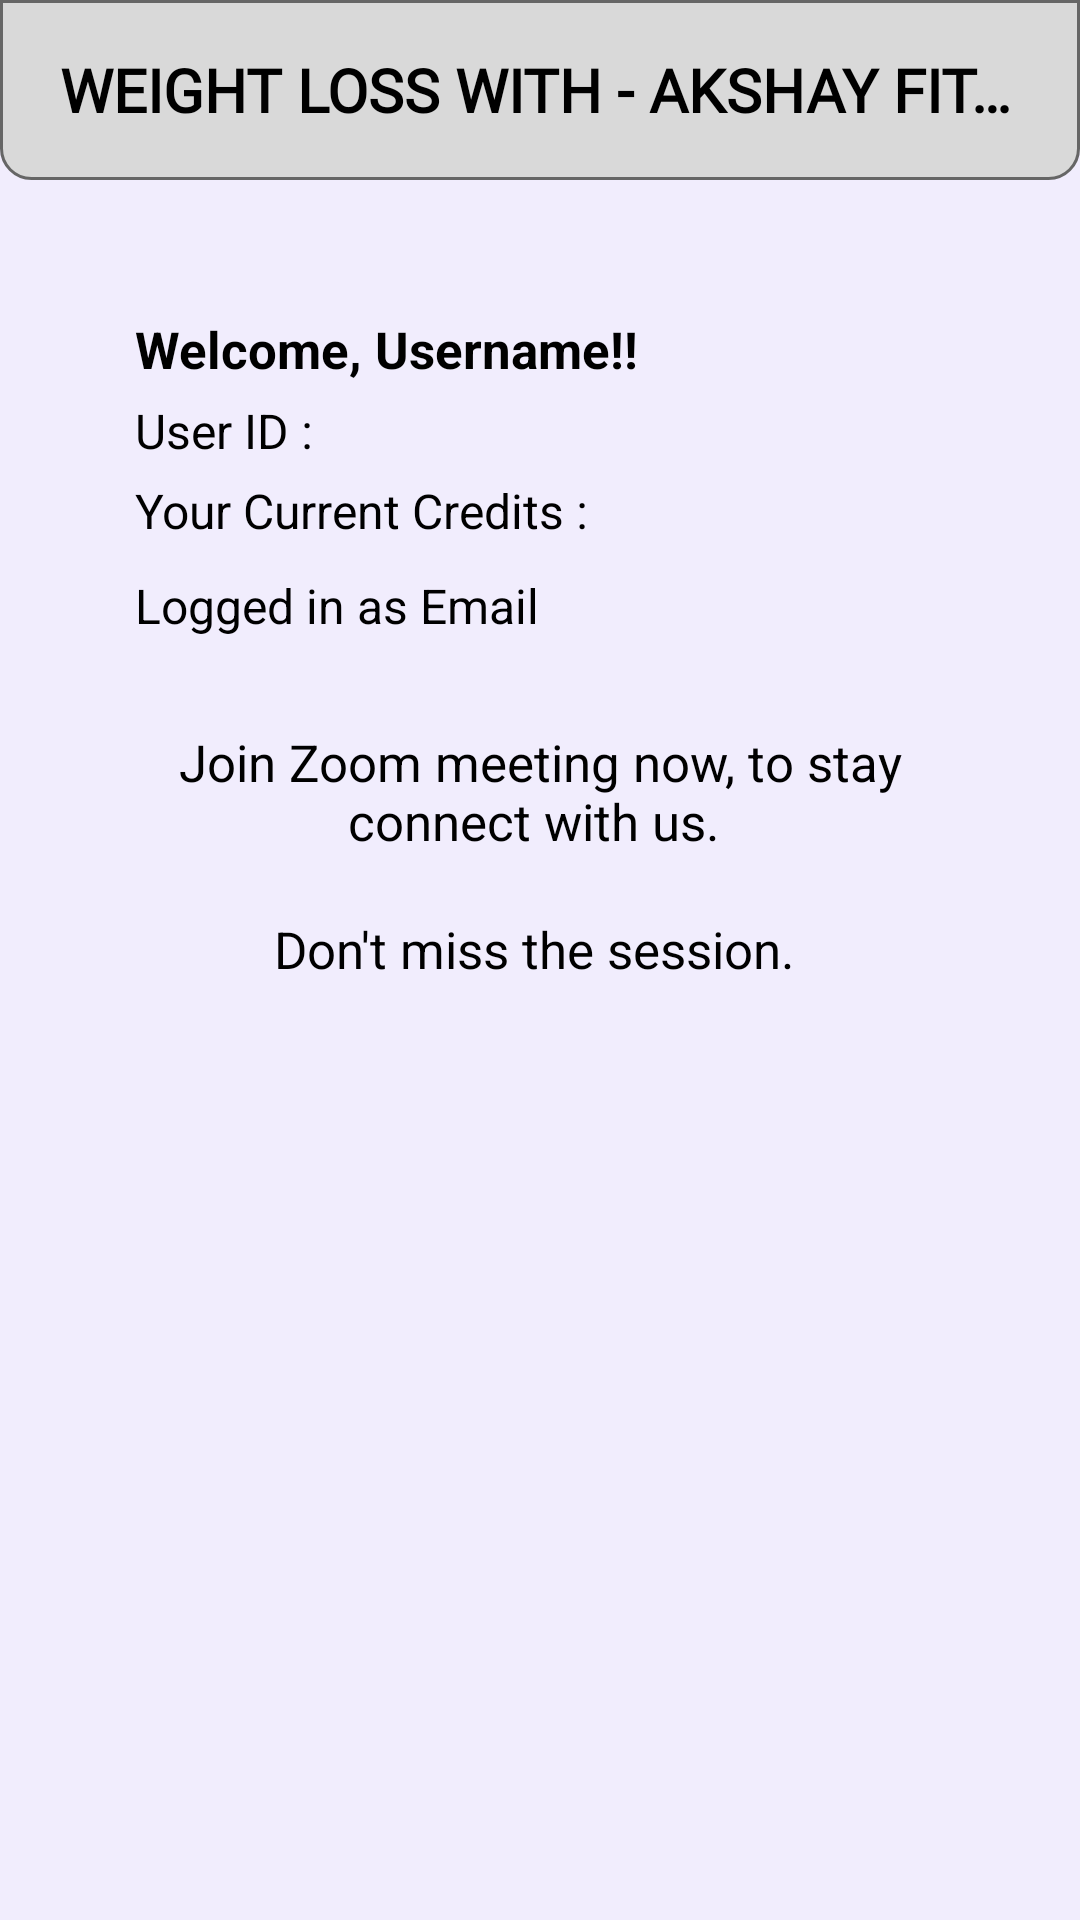

Write the Android layout XML for this screen, with the resource values it uses.
<!-- AndroidManifest.xml: application theme Theme.MyHealthFitness -->
<!-- res/layout/fragment_home.xml -->
<?xml version="1.0" encoding="utf-8"?>
<RelativeLayout xmlns:android="http://schemas.android.com/apk/res/android"
    xmlns:app="http://schemas.android.com/apk/res-auto"
    xmlns:tools="http://schemas.android.com/tools"
    android:layout_width="match_parent"
    android:layout_height="match_parent"
    android:background="@color/background"
    tools:context=".FragmentHome">

    <RelativeLayout
        android:id="@+id/headerOfHome"
        android:layout_width="match_parent"
        android:layout_height="60sp"
        android:layout_alignParentTop="true"
        android:background="@drawable/bottom_cover"
        android:gravity="center_vertical">

        <TextView
            android:id="@+id/appName"
            android:layout_width="match_parent"
            android:layout_height="wrap_content"
            android:layout_marginStart="20sp"
            android:layout_marginEnd="10sp"
            android:ellipsize="end"
            android:fontFamily="@font/poppins_semi_bold"
            android:gravity="start"
            android:maxLines="1"
            android:text="@string/app_name"
            android:textAlignment="textStart"
            android:textAllCaps="true"
            android:textSize="20sp"
            android:textStyle="bold" />

        
        
        
        
        
        
        
    </RelativeLayout>

    <ScrollView
        android:layout_width="match_parent"
        android:layout_height="wrap_content"
        android:layout_below="@id/headerOfHome"
        android:clipToPadding="false"
        android:layout_marginBottom="20sp"
        android:overScrollMode="never"
        android:scrollbars="none">

        <LinearLayout
            android:id="@+id/shakeRequestsContainer"
            android:layout_width="match_parent"
            android:layout_height="wrap_content"
            android:layout_margin="25sp"
            android:orientation="vertical">


            <RelativeLayout
                android:layout_width="match_parent"
                android:layout_height="wrap_content"
                android:background="@drawable/login_bg"
                android:padding="20sp">


                <TextView
                    android:id="@+id/textUserName"
                    style="@style/Base.CardView"
                    android:layout_width="match_parent"
                    android:layout_height="wrap_content"
                    android:text="Welcome, Username!!"

                    android:textSize="17sp"
                    android:textStyle="bold" />

                <TextView
                    android:id="@+id/userId"
                    android:layout_width="match_parent"
                    android:layout_height="wrap_content"
                    android:layout_below="@id/textUserName"
                    android:layout_marginTop="5sp"
                    android:text="User ID : "
                    android:textSize="16sp" />

                <TextView
                    android:id="@+id/currentCredits"
                    android:layout_width="match_parent"
                    android:layout_height="wrap_content"
                    android:layout_below="@id/userId"
                    android:layout_marginTop="5sp"
                    android:text="Your Current Credits : "
                    android:textSize="16sp" />

                <TextView
                    android:id="@+id/email"
                    android:layout_width="match_parent"
                    android:layout_height="wrap_content"
                    android:layout_below="@id/currentCredits"
                    android:layout_marginTop="10sp"
                    android:text="Logged in as Email"
                    android:textSize="16sp" />


            </RelativeLayout>


            <TextView
                android:layout_width="match_parent"
                android:layout_height="wrap_content"
                android:layout_margin="5sp"
                android:padding="5sp"
                android:textAlignment="center"
                android:text="Join Zoom meeting now, to stay connect with us. "
                android:textSize="17sp" />

            <TextView
                android:layout_width="match_parent"
                android:layout_height="wrap_content"
                android:layout_margin="5sp"
                android:padding="5sp"
                android:text="Don't miss the session. "
                android:textAlignment="center"
                android:textSize="17sp" />

        </LinearLayout>
    </ScrollView>
</RelativeLayout>
<!-- resources referenced by this layout -->
<resources>
  <color name="background">#F1EDFD</color>
  <!-- drawable bell (drawable) -->
  <vector xmlns:android="http://schemas.android.com/apk/res/android"
      android:width="28sp"
      android:height="28sp"
      android:viewportWidth="24"
      android:viewportHeight="24">
    <path
        android:fillColor="#FF000000"
        android:pathData="M20.53,16.25c-0.09,0 -2.11,-0.36 -2.11,-6.25C18.42,5.84 16,3.25 12,3.25S5.58,5.84 5.58,10c0,6 -2.09,6.25 -2.08,6.25a0.75,0.75 0,0 0,0 1.5L8.33,17.75a3.74,3.74 0,0 0,7.34 0h4.84a0.75,0.75 0,0 0,0 -1.5ZM12,19.25a2.24,2.24 0,0 1,-2.11 -1.5h4.22A2.24,2.24 0,0 1,12 19.25ZM5.76,16.25c0.72,-1.09 1.32,-3 1.32,-6.25S8.88,4.75 12,4.75 16.92,6.66 16.92,10s0.6,5.16 1.32,6.25Z"/>
  </vector>
  <!-- drawable bottom_cover (drawable) -->
  <?xml version="1.0" encoding="utf-8"?>
  <shape xmlns:android="http://schemas.android.com/apk/res/android">
      <corners
          android:bottomLeftRadius="10sp"
          android:bottomRightRadius="10sp" />
      <solid android:color="@color/grey" />
      <stroke
          android:width="1sp"
          android:color="@color/grey2" />
  </shape>
  <string name="app_name">Weight Loss With - Akshay Fitness</string>
  <style name="Theme.MyHealthFitness" parent="Base.Theme.MyHealthFitness" />
  <color name="grey">#D9D9D9</color>
  <color name="grey2">#666666</color>
  <style name="Base.Theme.MyHealthFitness" parent="Theme.Material3.Dark.NoActionBar">
          <item name="android:textColor">@color/black</item>
      </style>
  <color name="black">#FF000000</color>
</resources>
